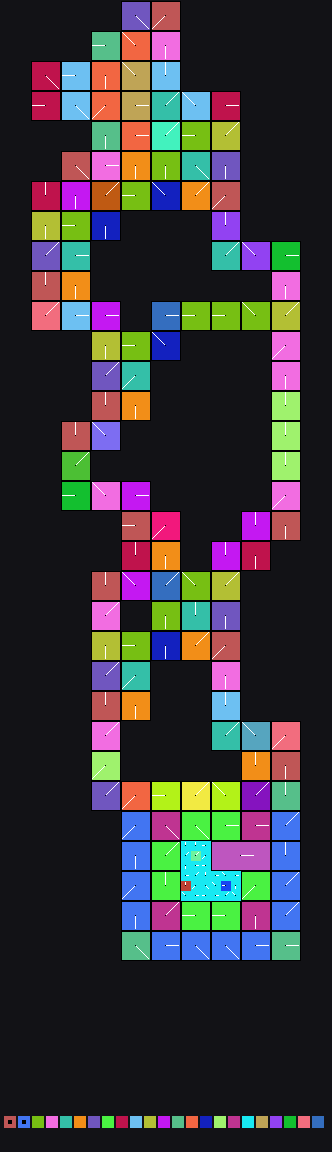

The data file committed next to this chart (first rows):
x	y	tile	tiledef	subx	suby	w48	b54	b55	w16	w18	w20	w22	q24	q32	q40	w50	path
0	0	0x0	0x0	0	0	0	0	0	0	0	0	0	0x0	0x0	0x0	0	
1	0	0x0	0x0	0	0	0	0	0	0	0	0	0	0x0	0x0	0x0	0	
2	0	0x0	0x0	0	0	0	0	0	0	0	0	0	0x0	0x0	0x0	0	
3	0	0x0	0x0	0	0	0	0	0	0	0	0	0	0x0	0x0	0x0	0	
4	0	0x0	0x0	0	0	0	0	0	0	0	0	0	0x0	0x0	0x0	0	
5	0	0x0	0x0	0	0	0	0	0	0	0	0	0	0x0	0x0	0x0	0	
6	0	0x0	0x0	0	0	0	0	0	0	0	0	0	0x0	0x0	0x0	0	
7	0	0x0	0x0	0	0	0	0	0	0	0	0	0	0x0	0x0	0x0	0	
8	0	0x0	0x0	0	0	0	0	0	0	0	0	0	0x0	0x0	0x0	0	
9	0	0x0	0x0	0	0	0	0	0	0	0	0	0	0x0	0x0	0x0	0	
10	0	0x0	0x0	0	0	0	0	0	0	0	0	0	0x0	0x0	0x0	0	
11	0	0x0	0x0	0	0	0	0	0	0	0	0	0	0x0	0x0	0x0	0	
12	0	0x28	0x28	0	0	0	4	0	0	0	0	0	0x0	0x0	0x0	0	Metadata/Terrain/Forest/LargeCliffsTrees…
13	0	0x28	0x28	1	0	0	4	0	0	0	0	0	0x0	0x0	0x0	0	Metadata/Terrain/Forest/LargeCliffsTrees…
14	0	0x28	0x28	2	0	0	4	0	0	0	0	0	0x0	0x0	0x0	0	Metadata/Terrain/Forest/LargeCliffsTrees…
15	0	0x3f	0x3f	0	0	0	5	0	0	0	0	0	0x0	0x0	0x0	0	Metadata/Terrain/Forest/LargeCliffsTrees…
16	0	0x3f	0x3f	1	0	0	5	0	0	0	0	0	0x0	0x0	0x0	0	Metadata/Terrain/Forest/LargeCliffsTrees…
17	0	0x3f	0x3f	2	0	0	5	0	0	0	0	0	0x0	0x0	0x0	0	Metadata/Terrain/Forest/LargeCliffsTrees…
18	0	0x0	0x0	0	0	0	0	0	0	0	0	0	0x0	0x0	0x0	0	
19	0	0x0	0x0	0	0	0	0	0	0	0	0	0	0x0	0x0	0x0	0	
20	0	0x0	0x0	0	0	0	0	0	0	0	0	0	0x0	0x0	0x0	0	
21	0	0x0	0x0	0	0	0	0	0	0	0	0	0	0x0	0x0	0x0	0	
22	0	0x0	0x0	0	0	0	0	0	0	0	0	0	0x0	0x0	0x0	0	
23	0	0x0	0x0	0	0	0	0	0	0	0	0	0	0x0	0x0	0x0	0	
24	0	0x0	0x0	0	0	0	0	0	0	0	0	0	0x0	0x0	0x0	0	
25	0	0x0	0x0	0	0	0	0	0	0	0	0	0	0x0	0x0	0x0	0	
26	0	0x0	0x0	0	0	0	0	0	0	0	0	0	0x0	0x0	0x0	0	
27	0	0x0	0x0	0	0	0	0	0	0	0	0	0	0x0	0x0	0x0	0	
28	0	0x0	0x0	0	0	0	0	0	0	0	0	0	0x0	0x0	0x0	0	
29	0	0x0	0x0	0	0	0	0	0	0	0	0	0	0x0	0x0	0x0	0	
30	0	0x0	0x0	0	0	0	0	0	0	0	0	0	0x0	0x0	0x0	0	
31	0	0x0	0x0	0	0	0	0	0	0	0	0	0	0x0	0x0	0x0	0	
32	0	0x0	0x0	0	0	0	0	0	0	0	0	0	0x0	0x0	0x0	0	
0	1	0x0	0x0	0	0	0	0	0	0	0	0	0	0x0	0x0	0x0	0	
1	1	0x0	0x0	0	0	0	0	0	0	0	0	0	0x0	0x0	0x0	0	
2	1	0x0	0x0	0	0	0	0	0	0	0	0	0	0x0	0x0	0x0	0	
3	1	0x0	0x0	0	0	0	0	0	0	0	0	0	0x0	0x0	0x0	0	
4	1	0x0	0x0	0	0	0	0	0	0	0	0	0	0x0	0x0	0x0	0	
5	1	0x0	0x0	0	0	0	0	0	0	0	0	0	0x0	0x0	0x0	0	
6	1	0x0	0x0	0	0	0	0	0	0	0	0	0	0x0	0x0	0x0	0	
7	1	0x0	0x0	0	0	0	0	0	0	0	0	0	0x0	0x0	0x0	0	
8	1	0x0	0x0	0	0	0	0	0	0	0	0	0	0x0	0x0	0x0	0	
9	1	0x0	0x0	0	0	0	0	0	0	0	0	0	0x0	0x0	0x0	0	
10	1	0x0	0x0	0	0	0	0	0	0	0	0	0	0x0	0x0	0x0	0	
11	1	0x0	0x0	0	0	0	0	0	0	0	0	0	0x0	0x0	0x0	0	
12	1	0x28	0x28	0	1	0	4	0	0	0	0	0	0x0	0x0	0x0	0	Metadata/Terrain/Forest/LargeCliffsTrees…
13	1	0x28	0x28	1	1	0	4	0	0	0	0	0	0x0	0x0	0x0	0	Metadata/Terrain/Forest/LargeCliffsTrees…
14	1	0x28	0x28	2	1	0	4	0	0	0	0	0	0x0	0x0	0x0	0	Metadata/Terrain/Forest/LargeCliffsTrees…
15	1	0x3f	0x3f	0	1	0	5	0	0	0	0	0	0x0	0x0	0x0	0	Metadata/Terrain/Forest/LargeCliffsTrees…
16	1	0x3f	0x3f	1	1	0	5	0	0	0	0	0	0x0	0x0	0x0	0	Metadata/Terrain/Forest/LargeCliffsTrees…
17	1	0x3f	0x3f	2	1	0	5	0	0	0	0	0	0x0	0x0	0x0	0	Metadata/Terrain/Forest/LargeCliffsTrees…
18	1	0x0	0x0	0	0	0	0	0	0	0	0	0	0x0	0x0	0x0	0	
19	1	0x0	0x0	0	0	0	0	0	0	0	0	0	0x0	0x0	0x0	0	
20	1	0x0	0x0	0	0	0	0	0	0	0	0	0	0x0	0x0	0x0	0	
21	1	0x0	0x0	0	0	0	0	0	0	0	0	0	0x0	0x0	0x0	0	
22	1	0x0	0x0	0	0	0	0	0	0	0	0	0	0x0	0x0	0x0	0	
23	1	0x0	0x0	0	0	0	0	0	0	0	0	0	0x0	0x0	0x0	0	
24	1	0x0	0x0	0	0	0	0	0	0	0	0	0	0x0	0x0	0x0	0	
25	1	0x0	0x0	0	0	0	0	0	0	0	0	0	0x0	0x0	0x0	0	
26	1	0x0	0x0	0	0	0	0	0	0	0	0	0	0x0	0x0	0x0	0	
... 3,603 more rows
